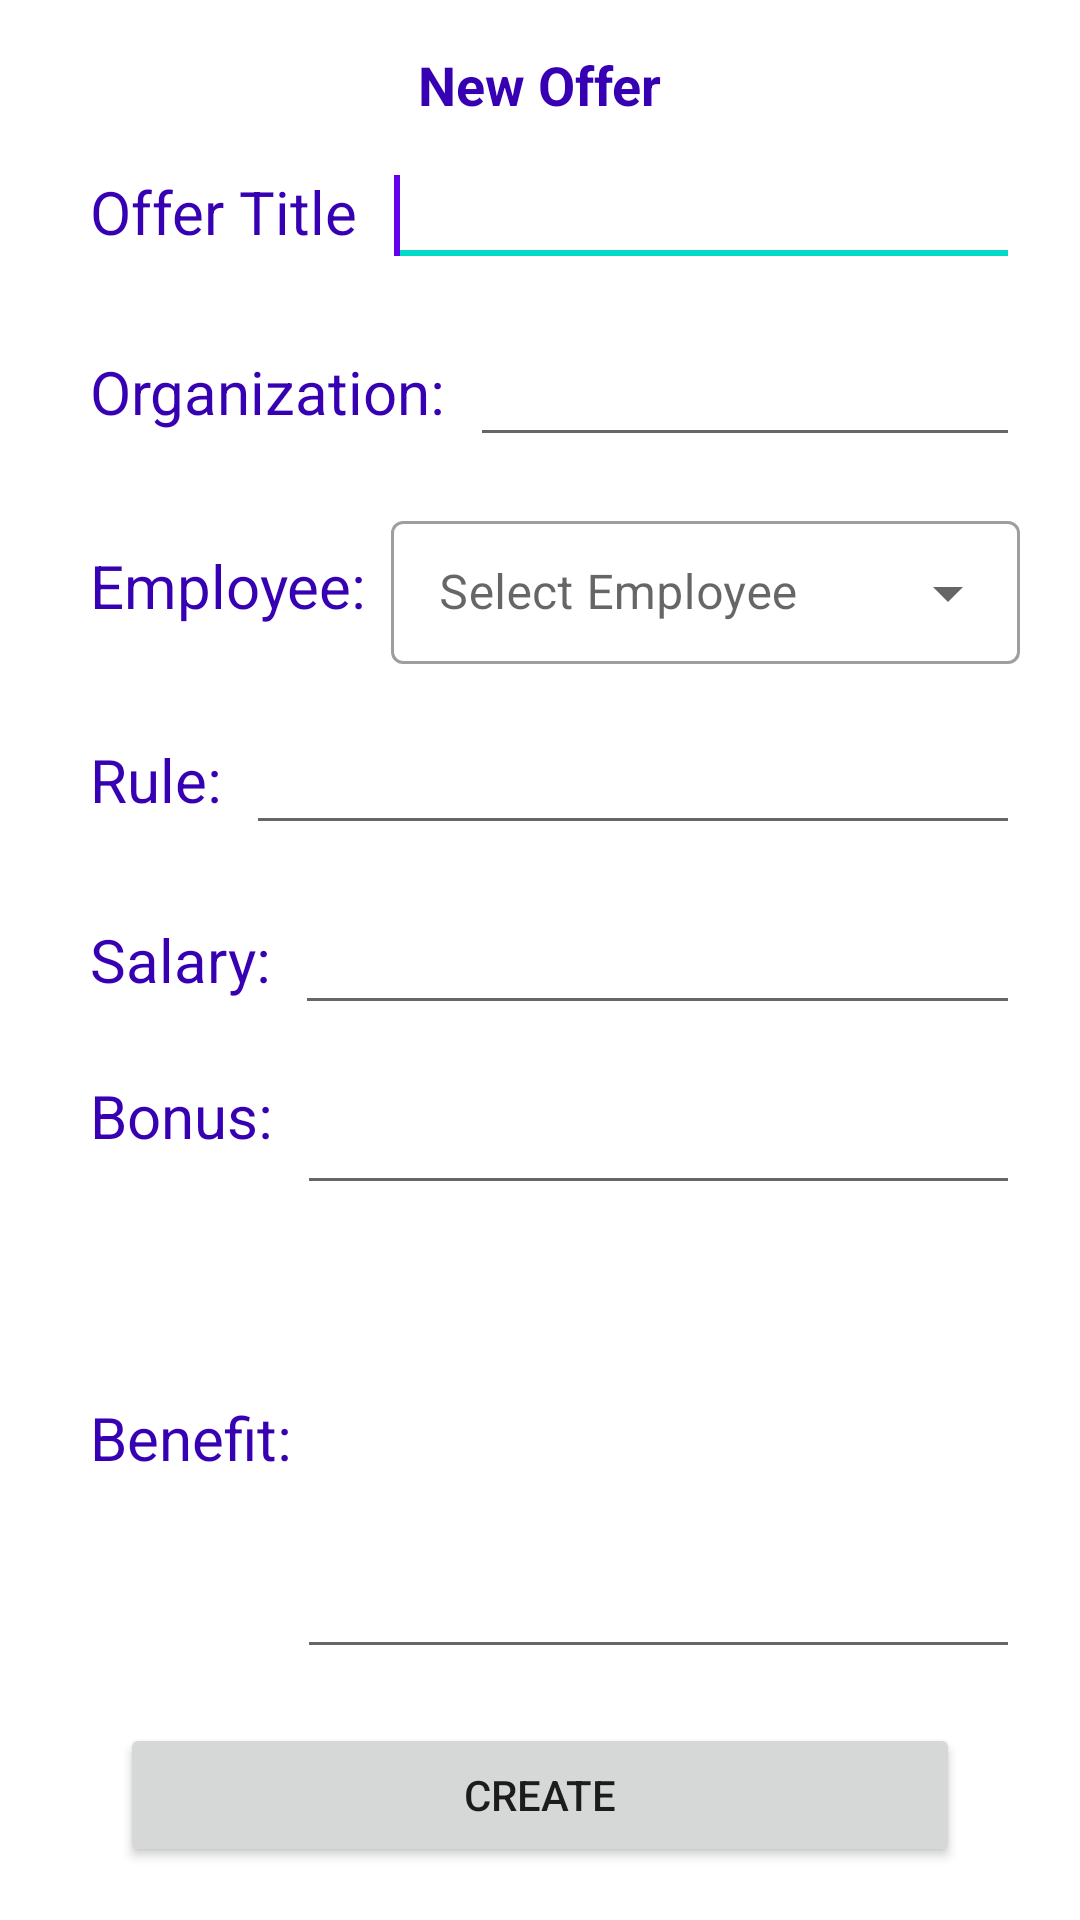

Here is an Android app screen rendered from its layout file. Give the layout XML and the strings, colors and styles it references.
<!-- AndroidManifest.xml: application theme Theme.OffersTask -->
<!-- res/layout/new_offer_fragment.xml -->
<?xml version="1.0" encoding="utf-8"?>
<androidx.constraintlayout.widget.ConstraintLayout xmlns:android="http://schemas.android.com/apk/res/android"
    xmlns:app="http://schemas.android.com/apk/res-auto"
    xmlns:tools="http://schemas.android.com/tools"
    android:layout_width="match_parent"
    android:layout_height="match_parent"
    tools:context=".ui.offer.manager.newoffer.NewOfferFragment">

    <ImageView
        android:id="@+id/iv_back"
        android:layout_width="wrap_content"
        android:layout_height="wrap_content"
        android:src="@drawable/ic_back"
        app:layout_constraintBottom_toBottomOf="@+id/tvTitle"
        app:layout_constraintStart_toStartOf="@+id/start"
        app:layout_constraintTop_toTopOf="@+id/tvTitle" />

    <TextView
        android:id="@+id/tvTitle"
        android:layout_width="wrap_content"
        android:layout_height="wrap_content"
        android:layout_marginTop="16dp"
        android:text="New Offer"
        android:textColor="@color/purple_700"
        android:textSize="18sp"
        android:textStyle="bold"
        app:layout_constraintEnd_toStartOf="@+id/end"
        app:layout_constraintHorizontal_bias="0.5"
        app:layout_constraintStart_toStartOf="@+id/start"
        app:layout_constraintTop_toTopOf="parent" />

    <androidx.constraintlayout.widget.Guideline
        android:id="@+id/start"
        android:layout_width="wrap_content"
        android:layout_height="wrap_content"
        android:orientation="vertical"
        app:layout_constraintGuide_begin="20dp" />

    <androidx.constraintlayout.widget.Guideline
        android:id="@+id/end"
        android:layout_width="wrap_content"
        android:layout_height="wrap_content"
        android:orientation="vertical"
        app:layout_constraintGuide_end="20dp" />

    <TextView
        android:id="@+id/tv_offer_title"
        android:layout_width="wrap_content"
        android:layout_height="wrap_content"
        android:layout_margin="10dp"
        android:text="Offer Title"
        android:textAllCaps="false"
        android:textColor="@color/purple_700"
        android:textSize="20sp"
        app:layout_constraintBottom_toBottomOf="@+id/et_offer_title_data"
        app:layout_constraintStart_toStartOf="@+id/start"
        app:layout_constraintTop_toTopOf="@+id/et_offer_title_data" />

    <EditText
        android:id="@+id/et_offer_title_data"
        android:layout_width="0dp"
        android:layout_height="wrap_content"
        android:layout_marginStart="8dp"
        android:layout_marginTop="8dp"
        android:ellipsize="end"
        android:imeOptions="actionNext"
        android:textAllCaps="false"
        android:textSize="20sp"
        app:layout_constraintEnd_toStartOf="@+id/end"
        app:layout_constraintHorizontal_bias="0.157"
        app:layout_constraintStart_toEndOf="@+id/tv_offer_title"
        app:layout_constraintTop_toBottomOf="@+id/tvTitle" />

    <requestFocus />


    <TextView
        android:id="@+id/tv_offer_organization"
        android:layout_width="wrap_content"
        android:layout_height="wrap_content"
        android:layout_margin="10dp"
        android:layout_marginStart="24dp"
        android:text="Organization:"
        android:textAllCaps="false"
        android:textColor="@color/purple_700"
        android:textSize="20sp"
        app:layout_constraintBottom_toBottomOf="@+id/et_offer_organization_data"
        app:layout_constraintStart_toStartOf="@+id/start"
        app:layout_constraintTop_toBottomOf="@+id/tv_offer_title"
        app:layout_constraintTop_toTopOf="@+id/et_offer_organization_data" />

    <EditText
        android:id="@+id/et_offer_organization_data"
        android:layout_width="0dp"
        android:layout_height="wrap_content"
        android:layout_marginStart="8dp"
        android:layout_marginTop="16dp"
        android:ellipsize="end"
        android:imeOptions="actionNext"
        android:textAllCaps="false"
        android:textSize="20sp"
        app:layout_constraintEnd_toStartOf="@+id/end"
        app:layout_constraintHorizontal_bias="0.157"
        app:layout_constraintStart_toEndOf="@+id/tv_offer_organization"
        app:layout_constraintTop_toBottomOf="@+id/et_offer_title_data" />

    <TextView
        android:id="@+id/tv_employee"
        android:layout_width="wrap_content"
        android:layout_height="wrap_content"
        android:layout_margin="10dp"
        android:layout_marginStart="24dp"
        android:text="Employee:"
        android:textAllCaps="false"
        android:textColor="@color/purple_700"
        android:textSize="20sp"
        app:layout_constraintBottom_toBottomOf="@+id/s_employee"
        app:layout_constraintStart_toStartOf="@+id/start"
        app:layout_constraintTop_toTopOf="@+id/s_employee" />
    <com.google.android.material.textfield.TextInputLayout
        android:id="@+id/s_employee"
        style="@style/Widget.MaterialComponents.TextInputLayout.OutlinedBox.Dense.ExposedDropdownMenu"
        android:layout_width="0dp"
        android:layout_height="wrap_content"
        android:layout_marginStart="8dp"
        android:layout_marginTop="16dp"
        app:layout_constraintEnd_toStartOf="@+id/end"
        app:layout_constraintStart_toEndOf="@+id/tv_employee"
        app:layout_constraintTop_toBottomOf="@+id/et_offer_organization_data">

        <AutoCompleteTextView
            android:layout_width="match_parent"
            android:layout_height="wrap_content"
            android:hint="Select Employee"
            android:inputType="none"
            />
    </com.google.android.material.textfield.TextInputLayout>



    <TextView
        android:id="@+id/tv_offer_rule"
        android:layout_width="wrap_content"
        android:layout_height="wrap_content"
        android:layout_margin="10dp"
        android:layout_marginStart="20dp"
        android:text="Rule:"
        android:textAllCaps="false"
        android:textColor="@color/purple_700"
        android:textSize="20sp"
        app:layout_constraintBottom_toBottomOf="@+id/et_offer_rule_data"
        app:layout_constraintStart_toStartOf="@+id/start"
        app:layout_constraintTop_toBottomOf="@+id/tv_offer_title"
        app:layout_constraintTop_toTopOf="@+id/et_offer_rule_data" />

    <EditText
        android:id="@+id/et_offer_rule_data"
        android:layout_width="0dp"
        android:layout_height="wrap_content"
        android:layout_marginStart="8dp"
        android:layout_marginTop="16dp"
        android:ellipsize="end"
        android:imeOptions="actionNext"
        android:textAllCaps="false"
        android:textSize="20sp"
        app:layout_constraintEnd_toStartOf="@+id/end"
        app:layout_constraintHorizontal_bias="0.157"
        app:layout_constraintStart_toEndOf="@+id/tv_offer_rule"
        app:layout_constraintTop_toBottomOf="@+id/s_employee" />


    <TextView
        android:id="@+id/tv_offer_salary"
        android:layout_width="wrap_content"
        android:layout_height="wrap_content"
        android:layout_margin="10dp"
        android:layout_marginStart="8dp"
        android:text="Salary:"
        android:textAllCaps="false"
        android:textColor="@color/purple_700"
        android:textSize="20sp"
        app:layout_constraintBottom_toBottomOf="@+id/et_offer_salary_data"
        app:layout_constraintStart_toStartOf="@+id/start"
        app:layout_constraintTop_toBottomOf="@+id/tv_offer_title"
        app:layout_constraintTop_toTopOf="@+id/et_offer_salary_data" />

    <EditText
        android:id="@+id/et_offer_salary_data"
        android:layout_width="0dp"
        android:layout_height="wrap_content"
        android:layout_marginStart="8dp"
        android:layout_marginTop="16dp"
        android:ellipsize="end"
        android:imeOptions="actionNext"
        android:textAllCaps="false"
        android:textSize="20sp"
        app:layout_constraintEnd_toStartOf="@+id/end"
        app:layout_constraintStart_toEndOf="@+id/tv_offer_salary"
        app:layout_constraintTop_toBottomOf="@+id/et_offer_rule_data" />


    <TextView
        android:id="@+id/tv_offer_bonus"
        android:layout_width="wrap_content"
        android:layout_height="wrap_content"
        android:layout_margin="10dp"
        android:layout_marginStart="8dp"
        android:text="Bonus:"
        android:textAllCaps="false"
        android:textColor="@color/purple_700"
        android:textSize="20sp"
        app:layout_constraintBottom_toBottomOf="@+id/et_offer_bonus_data"
        app:layout_constraintStart_toStartOf="@+id/start"

        app:layout_constraintTop_toBottomOf="@+id/et_offer_salary_data" />

    <EditText
        android:id="@+id/et_offer_bonus_data"
        android:layout_width="0dp"
        android:layout_height="wrap_content"
        android:layout_marginStart="8dp"
        android:layout_marginTop="16dp"
        android:ellipsize="end"
        android:imeOptions="actionNext"
        android:textAllCaps="false"
        android:textSize="20sp"
        app:layout_constraintEnd_toStartOf="@+id/end"
        app:layout_constraintStart_toEndOf="@+id/tv_offer_bonus"
        app:layout_constraintTop_toBottomOf="@+id/et_offer_salary_data" />


    <TextView
        android:id="@+id/tv_offer_benefit"
        android:layout_width="wrap_content"
        android:layout_height="wrap_content"
        android:layout_margin="10dp"
        android:layout_marginStart="8dp"
        android:text="Benefit:"
        android:textAllCaps="false"
        android:textColor="@color/purple_700"
        android:textSize="20sp"
        app:layout_constraintBottom_toBottomOf="@+id/et_offer_benefit_data"
        app:layout_constraintStart_toStartOf="@+id/start"

        app:layout_constraintTop_toBottomOf="@+id/et_offer_bonus_data" />

    <EditText
        android:id="@+id/et_offer_benefit_data"
        android:layout_width="0dp"
        android:layout_height="wrap_content"
        android:layout_marginStart="8dp"
        android:layout_marginTop="16dp"
        android:ellipsize="end"
        android:imeOptions="actionDone"
        android:lines="5"
        android:scrollbars="vertical"
        android:textAllCaps="false"
        android:textSize="20sp"
        app:layout_constraintEnd_toStartOf="@+id/end"
        app:layout_constraintHorizontal_bias="0.0"
        app:layout_constraintStart_toEndOf="@+id/tv_offer_bonus"
        app:layout_constraintTop_toBottomOf="@+id/et_offer_bonus_data" />

    <Button
        android:id="@+id/btn_create"
        android:layout_width="0dp"
        android:layout_height="wrap_content"
        android:layout_margin="20dp"
        android:text="Create"
        app:layout_constraintBottom_toBottomOf="parent"
        app:layout_constraintEnd_toStartOf="@+id/end"
        app:layout_constraintStart_toStartOf="@+id/start"
        app:layout_constraintTop_toBottomOf="@+id/et_offer_benefit_data" />



</androidx.constraintlayout.widget.ConstraintLayout>
<!-- resources referenced by this layout -->
<resources>
  <style name="Theme.OffersTask" parent="Theme.MaterialComponents.DayNight.NoActionBar">
          
          <item name="colorPrimary">@color/purple_500</item>
          <item name="colorPrimaryVariant">@color/purple_700</item>
          <item name="colorOnPrimary">@color/white</item>
          
          <item name="colorSecondary">@color/teal_200</item>
          <item name="colorSecondaryVariant">@color/teal_700</item>
          <item name="colorOnSecondary">@color/black</item>
          
          <item name="android:statusBarColor" tools:targetApi="l">?attr/colorPrimaryVariant</item>
          
      </style>
  <!-- not gathered from this repository: default colours our renderer supplied (Android Studio template values) -->
  <color name="purple_500">#FF6200EE</color>
  <color name="purple_700">#FF3700B3</color>
  <color name="teal_200">#FF03DAC5</color>
  <color name="teal_700">#FF018786</color>
  <color name="black">#FF000000</color>
  <color name="white">#FFFFFFFF</color>
</resources>
